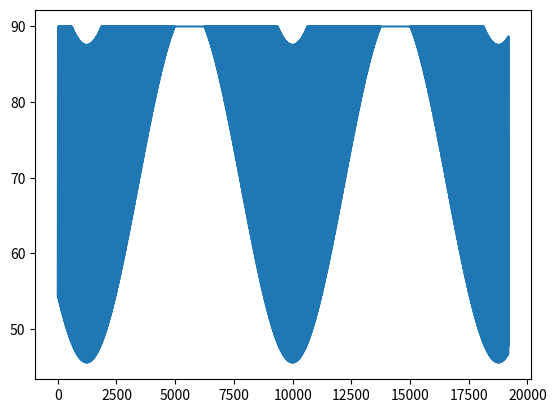

Write the Python code that produced this figure.
import numpy as np
import matplotlib.pyplot as plt
from matplotlib.pyplot import figure
import scipy.integrate as integrate
import math
from numpy.linalg import inv

def zenit(steps_t = 800*24,delta_t = 60*60):

	year = 365.2422*24*60*60 	#[s]
	sid_day = 24*60*60/(1+1/365.2422)                   #23*60*60+56*60+4.1 #[s]
	b = 23.43666/360*2*np.pi 	#ecliptic
	c = 69/360*2*np.pi 			#latitude
	omega = np.zeros(steps_t)

	for i in np.arange(steps_t):
		t = i*delta_t+delta_t*40*24
		d = t/sid_day*2*np.pi #earth rotation angle
		a = t/year*2*np.pi #sun rotation angle
		zx = np.arccos(np.cos(a)*np.cos(c)*np.cos(d)+np.sin(a)*np.cos(b)*np.cos(c)*np.sin(d)+np.sin(a)*np.sin(b)*np.sin(c))/(2*np.pi)*360
		#print(i)
		#print(zx)
		if zx <= 90:
			omega[i] = zx
		else:
			omega[i] = 90
	return omega

def zenit_value(t,c0=69):
	
	year = 365.2422*24*60*60 	#[s]
	sid_day = 24*60*60/(1+1/365.2422)                   #23*60*60+56*60+4.1 #[s]
	b = 23.43666/180*np.pi 	#ecliptic
	c = c0/180*np.pi 			#latitude

	t = t*60*60*24
	d = t/sid_day*2*np.pi #earth rotation angle
	a = t/year*2*np.pi #sun rotation angle
	zx = np.arccos(np.cos(a)*np.cos(c)*np.cos(d)+np.sin(a)*np.cos(b)*np.cos(c)*np.sin(d)+np.sin(a)*np.sin(b)*np.sin(c))/(2*np.pi)*360
	
	if zx <= 90:
		omega = zx
	else:
		omega = 90

	return omega



# USAGE:
# from zenit2 import zenit
# 
# omega = zenit()


if __name__ == "__main__":
	omega = zenit()
	print(min(omega))
	plt.plot(omega)
